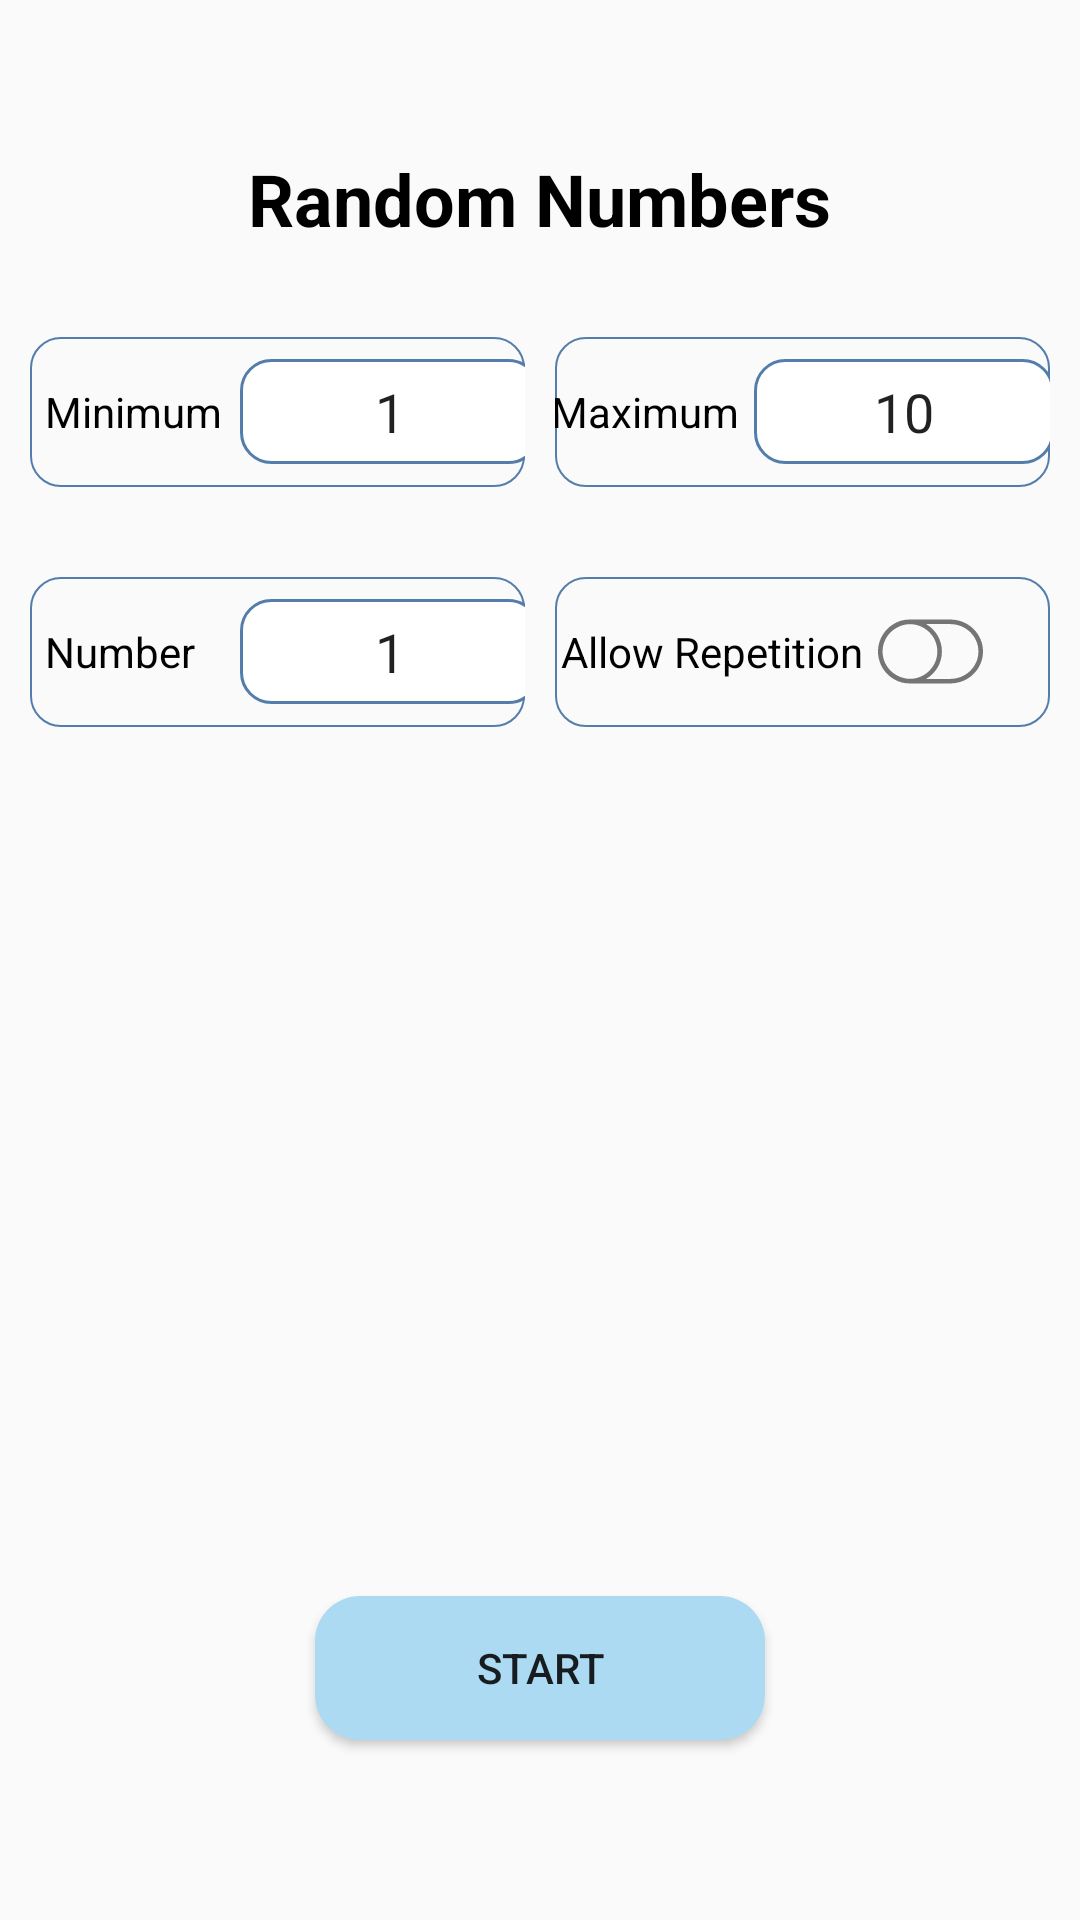

Layout XML and referenced resources for this Android screen:
<!-- AndroidManifest.xml: application theme Theme.Turntable -->
<!-- res/layout/fragment_random.xml -->
<?xml version="1.0" encoding="utf-8"?>
<RelativeLayout xmlns:android="http://schemas.android.com/apk/res/android"
    xmlns:tools="http://schemas.android.com/tools"
    android:layout_width="match_parent"
    android:layout_height="match_parent"
    xmlns:app="http://schemas.android.com/apk/res-auto"
    android:background="@drawable/tuentable_back"
    android:fitsSystemWindows="true"
    android:orientation="vertical">

    <TextView
        android:id="@+id/random_title"
        android:layout_width="wrap_content"
        android:layout_height="wrap_content"
        android:layout_centerHorizontal="true"
        android:layout_marginTop="50dp"
        android:textSize="24sp"
        android:textStyle="bold"
        android:textColor="@color/black"
        android:text="Random Numbers"/>

    <LinearLayout
        android:id="@+id/relativeLayout1"
        android:layout_width="match_parent"
        android:layout_height="wrap_content"
        android:layout_below="@+id/random_title"
        android:layout_marginTop="30dp"
        android:orientation="horizontal">

        <LinearLayout
            android:id="@+id/layout2"
            android:layout_width="0dp"
            android:layout_weight="1"
            android:layout_height="50dp"
            android:gravity="center"
            android:layout_marginStart="10dp"
            android:background="@drawable/lay_random_sharp"
            android:orientation="horizontal">
            <TextView
                android:layout_width="60dp"
                android:layout_height="wrap_content"
                android:layout_marginStart="10dp"
                android:text="Minimum"
                android:textColor="@color/black"/>

            <EditText
                android:id="@+id/Minimum"
                android:layout_width="100dp"
                android:layout_height="35dp"
                android:background="@drawable/random_sharp"
                android:imeOptions="actionNext"
                android:maxLength="6"
                android:gravity="center"
                android:text="1"
                android:inputType="number"
                android:layout_marginStart="5dp"/>


        </LinearLayout>

        <LinearLayout
            android:layout_width="0dp"
            android:layout_weight="1"
            android:layout_height="50dp"
            android:layout_marginStart="10dp"
            android:gravity="center"
            android:layout_marginEnd="10dp"
            android:background="@drawable/lay_random_sharp"
            android:orientation="horizontal">
            <TextView
                android:layout_width="wrap_content"
                android:layout_height="wrap_content"

                android:text="Maximum"
                android:textColor="@color/black"/>

            <EditText
                android:id="@+id/Maximum"
                android:layout_width="100dp"
                android:layout_height="35dp"
                android:background="@drawable/random_sharp"
                android:gravity="center"
                android:layout_marginStart="5dp"
                android:maxLength="6"
                android:text="10"
                android:inputType="number"
                android:imeOptions="actionNext"
                />


        </LinearLayout>

    </LinearLayout>

    <LinearLayout
        android:id="@+id/relativeLayout2"
        android:layout_width="match_parent"
        android:layout_height="wrap_content"
        android:layout_below="@+id/relativeLayout1"
        android:layout_marginTop="30dp"
        android:orientation="horizontal">

        <LinearLayout
            android:id="@+id/layout1"
            android:layout_width="0dp"
            android:layout_weight="1"
            android:layout_height="50dp"
            android:gravity="center"
            android:layout_marginStart="10dp"
            android:background="@drawable/lay_random_sharp"
            android:orientation="horizontal">
            <TextView
                android:layout_width="60dp"
                android:layout_height="wrap_content"
                android:layout_marginStart="10dp"
                android:text="Number"
                android:textColor="@color/black"/>

            <EditText
                android:id="@+id/number_builds"
                android:layout_width="100dp"
                android:layout_height="35dp"
                android:background="@drawable/random_sharp"
                android:imeOptions="actionNext"
                android:maxLength="4"
                android:text="1"
                android:gravity="center"
                android:inputType="number"
                android:layout_marginStart="5dp"/>


        </LinearLayout>

        <LinearLayout
            android:layout_width="0dp"
            android:layout_weight="1"
            android:layout_height="50dp"
            android:gravity="center"
            android:layout_marginStart="10dp"
            android:background="@drawable/lay_random_sharp"
            android:layout_marginEnd="10dp"
            android:orientation="horizontal">
            <TextView
                android:layout_width="wrap_content"
                android:layout_height="wrap_content"
                android:text="Allow Repetition"
                android:layout_gravity="center_vertical"
                android:textColor="@color/black"/>

            <ImageButton
                android:id="@+id/AllowRepetition"
                android:layout_width="35dp"
                android:layout_height="35dp"
                android:layout_marginEnd="20dp"
                android:layout_marginStart="5dp"
                android:background="@drawable/shutdown"
                />

        </LinearLayout>

    </LinearLayout>

    <androidx.recyclerview.widget.RecyclerView
        android:id="@+id/recyclerView"
        android:layout_width="match_parent"
        android:layout_height="wrap_content"
        android:layout_below="@+id/relativeLayout2"
        android:layout_above="@+id/startButton"
        android:layout_marginBottom="20dp"
        android:layout_marginStart="20dp"
        android:layout_marginEnd="20dp"
        android:layout_marginTop="20dp"/>

    <TextView
        android:id="@+id/numbers"
        android:layout_width="wrap_content"
        android:layout_height="wrap_content"
        android:text="5"
        android:textStyle="bold"
        android:textSize="55sp"
        android:textColor="@color/black"
        android:visibility="gone"
        android:layout_centerHorizontal="true"
        android:layout_centerVertical="true"/>

    <Button
        android:id="@+id/startButton"
        android:layout_width="150dp"
        android:layout_height="wrap_content"
        android:background="@drawable/turntable_bt"
        android:layout_centerHorizontal="true"
        android:layout_alignParentBottom="true"
        android:text="Start"
        android:layout_marginBottom="60dp"/>


</RelativeLayout>
<!-- resources referenced by this layout -->
<resources>
  <color name="black">#FF000000</color>
  <!-- drawable lay_random_sharp (drawable) -->
  <?xml version="1.0" encoding="UTF-8"?>
  <shape xmlns:android="http://schemas.android.com/apk/res/android" android:shape="rectangle" >
      
      <padding
  
  
            />
      
      <corners android:radius="10dp" />
      
      <solid android:color="@color/transparent" />
      
      <stroke
          android:width="2px"
          android:color="#537DAA" >
      </stroke>
  
  </shape>
  <!-- drawable random_sharp (drawable) -->
  <?xml version="1.0" encoding="UTF-8"?>
  <shape xmlns:android="http://schemas.android.com/apk/res/android" android:shape="rectangle" >
      
  
      
      <corners android:radius="10dp" />
      
      <solid android:color="#FFFFFF" />
      
      <stroke
          android:width="3px"
          android:color="#537DAA" >
      </stroke>
  
  </shape>
  <!-- drawable shutdown (drawable) -->
  <vector xmlns:android="http://schemas.android.com/apk/res/android"
      android:width="200dp"
      android:height="200dp"
      android:viewportWidth="1024"
      android:viewportHeight="1024">
    <path
        android:pathData="M706.1,200.3L317.9,200.3c-1.6,0 -3.1,0.1 -4.6,0.1 -1.5,0 -3.1,-0.1 -4.6,-0.1 -26.3,0 -52.6,3.2 -77.9,9.6l-0.6,0.2c-12.4,3.5 -24.8,7.8 -36.7,12.8 -37.7,15.8 -71.6,38.4 -100.6,67.2C63.8,318.9 41,352.4 25,389.8 8.4,428.4 0,469.5 0,511.9v0.2c0,1 0.1,1.9 0.1,2.9 0,4.4 0.1,8.7 0.3,13.1v0.6c2,36.3 10.2,71.7 24.5,105.3 16,37.3 38.8,70.9 67.9,99.7 29.1,28.8 62.9,51.4 100.6,67.1 14.9,6.2 30.4,11.4 46.1,15.2l0.6,0.1c22.4,4.9 45.5,7.4 68.5,7.4 1.5,0 3.1,-0.1 4.6,-0.1 1.6,0 3.1,0.1 4.6,0.1h388.3c175.3,0 317.9,-139.8 317.9,-311.7 0,-171.6 -142.6,-311.5 -317.9,-311.5zM313.2,779C169.5,776.7 52.4,665.4 44.9,526.2v-0.5c-0.2,-3.7 -0.2,-7.3 -0.3,-11 0,-0.9 -0.1,-1.8 -0.1,-2.7 0,-145.7 120.1,-264.5 268.7,-267 146.9,2.4 265.6,121.2 265.6,267S460.1,776.6 313.2,779zM706.1,779.1L470.5,779.1C562,724.6 623.3,625.2 623.3,512c0,-113.2 -61.3,-212.6 -152.8,-267.1h235.6c150.7,0 273.3,119.8 273.3,267.1 0.1,147.3 -122.5,267.1 -273.3,267.1z"
        android:fillColor="#757575"/>
  </vector>
  <!-- drawable turntable_bt (drawable) -->
  <?xml version="1.0" encoding="utf-8"?>
  <shape xmlns:android="http://schemas.android.com/apk/res/android"
      android:shape="rectangle" >
  
      
      <solid android:color="#ACDAF2" />
  
      
      
      <corners android:radius="15dip" />
  
      
      <padding
          android:bottom="10dp"
          android:left="10dp"
          android:right="10dp"
          android:top="10dp" />
  </shape>
  <style name="Theme.Turntable" parent="Theme.MaterialComponents.DayNight.NoActionBar.Bridge">
          
          <item name="colorPrimary">@color/purple_500</item>
          <item name="colorPrimaryVariant">@color/purple_700</item>
          <item name="colorOnPrimary">@color/white</item>
          
          <item name="colorSecondary">@color/teal_200</item>
          <item name="colorSecondaryVariant">@color/teal_700</item>
          <item name="colorOnSecondary">@color/black</item>
          
  
          
  
  
          <item name="android:statusBarColor">@android:color/transparent</item>
          
          <item name="android:windowTranslucentNavigation">true</item>
          <item name="android:windowDrawsSystemBarBackgrounds">true</item>
          <item name="android:windowLightStatusBar">true</item>
      </style>
  <color name="transparent">#00000000</color>
  <color name="purple_500">#FF6200EE</color>
  <color name="purple_700">#FF3700B3</color>
  <color name="white">#FFFFFFFF</color>
  <color name="teal_200">#FF03DAC5</color>
  <color name="teal_700">#FF018786</color>
</resources>
